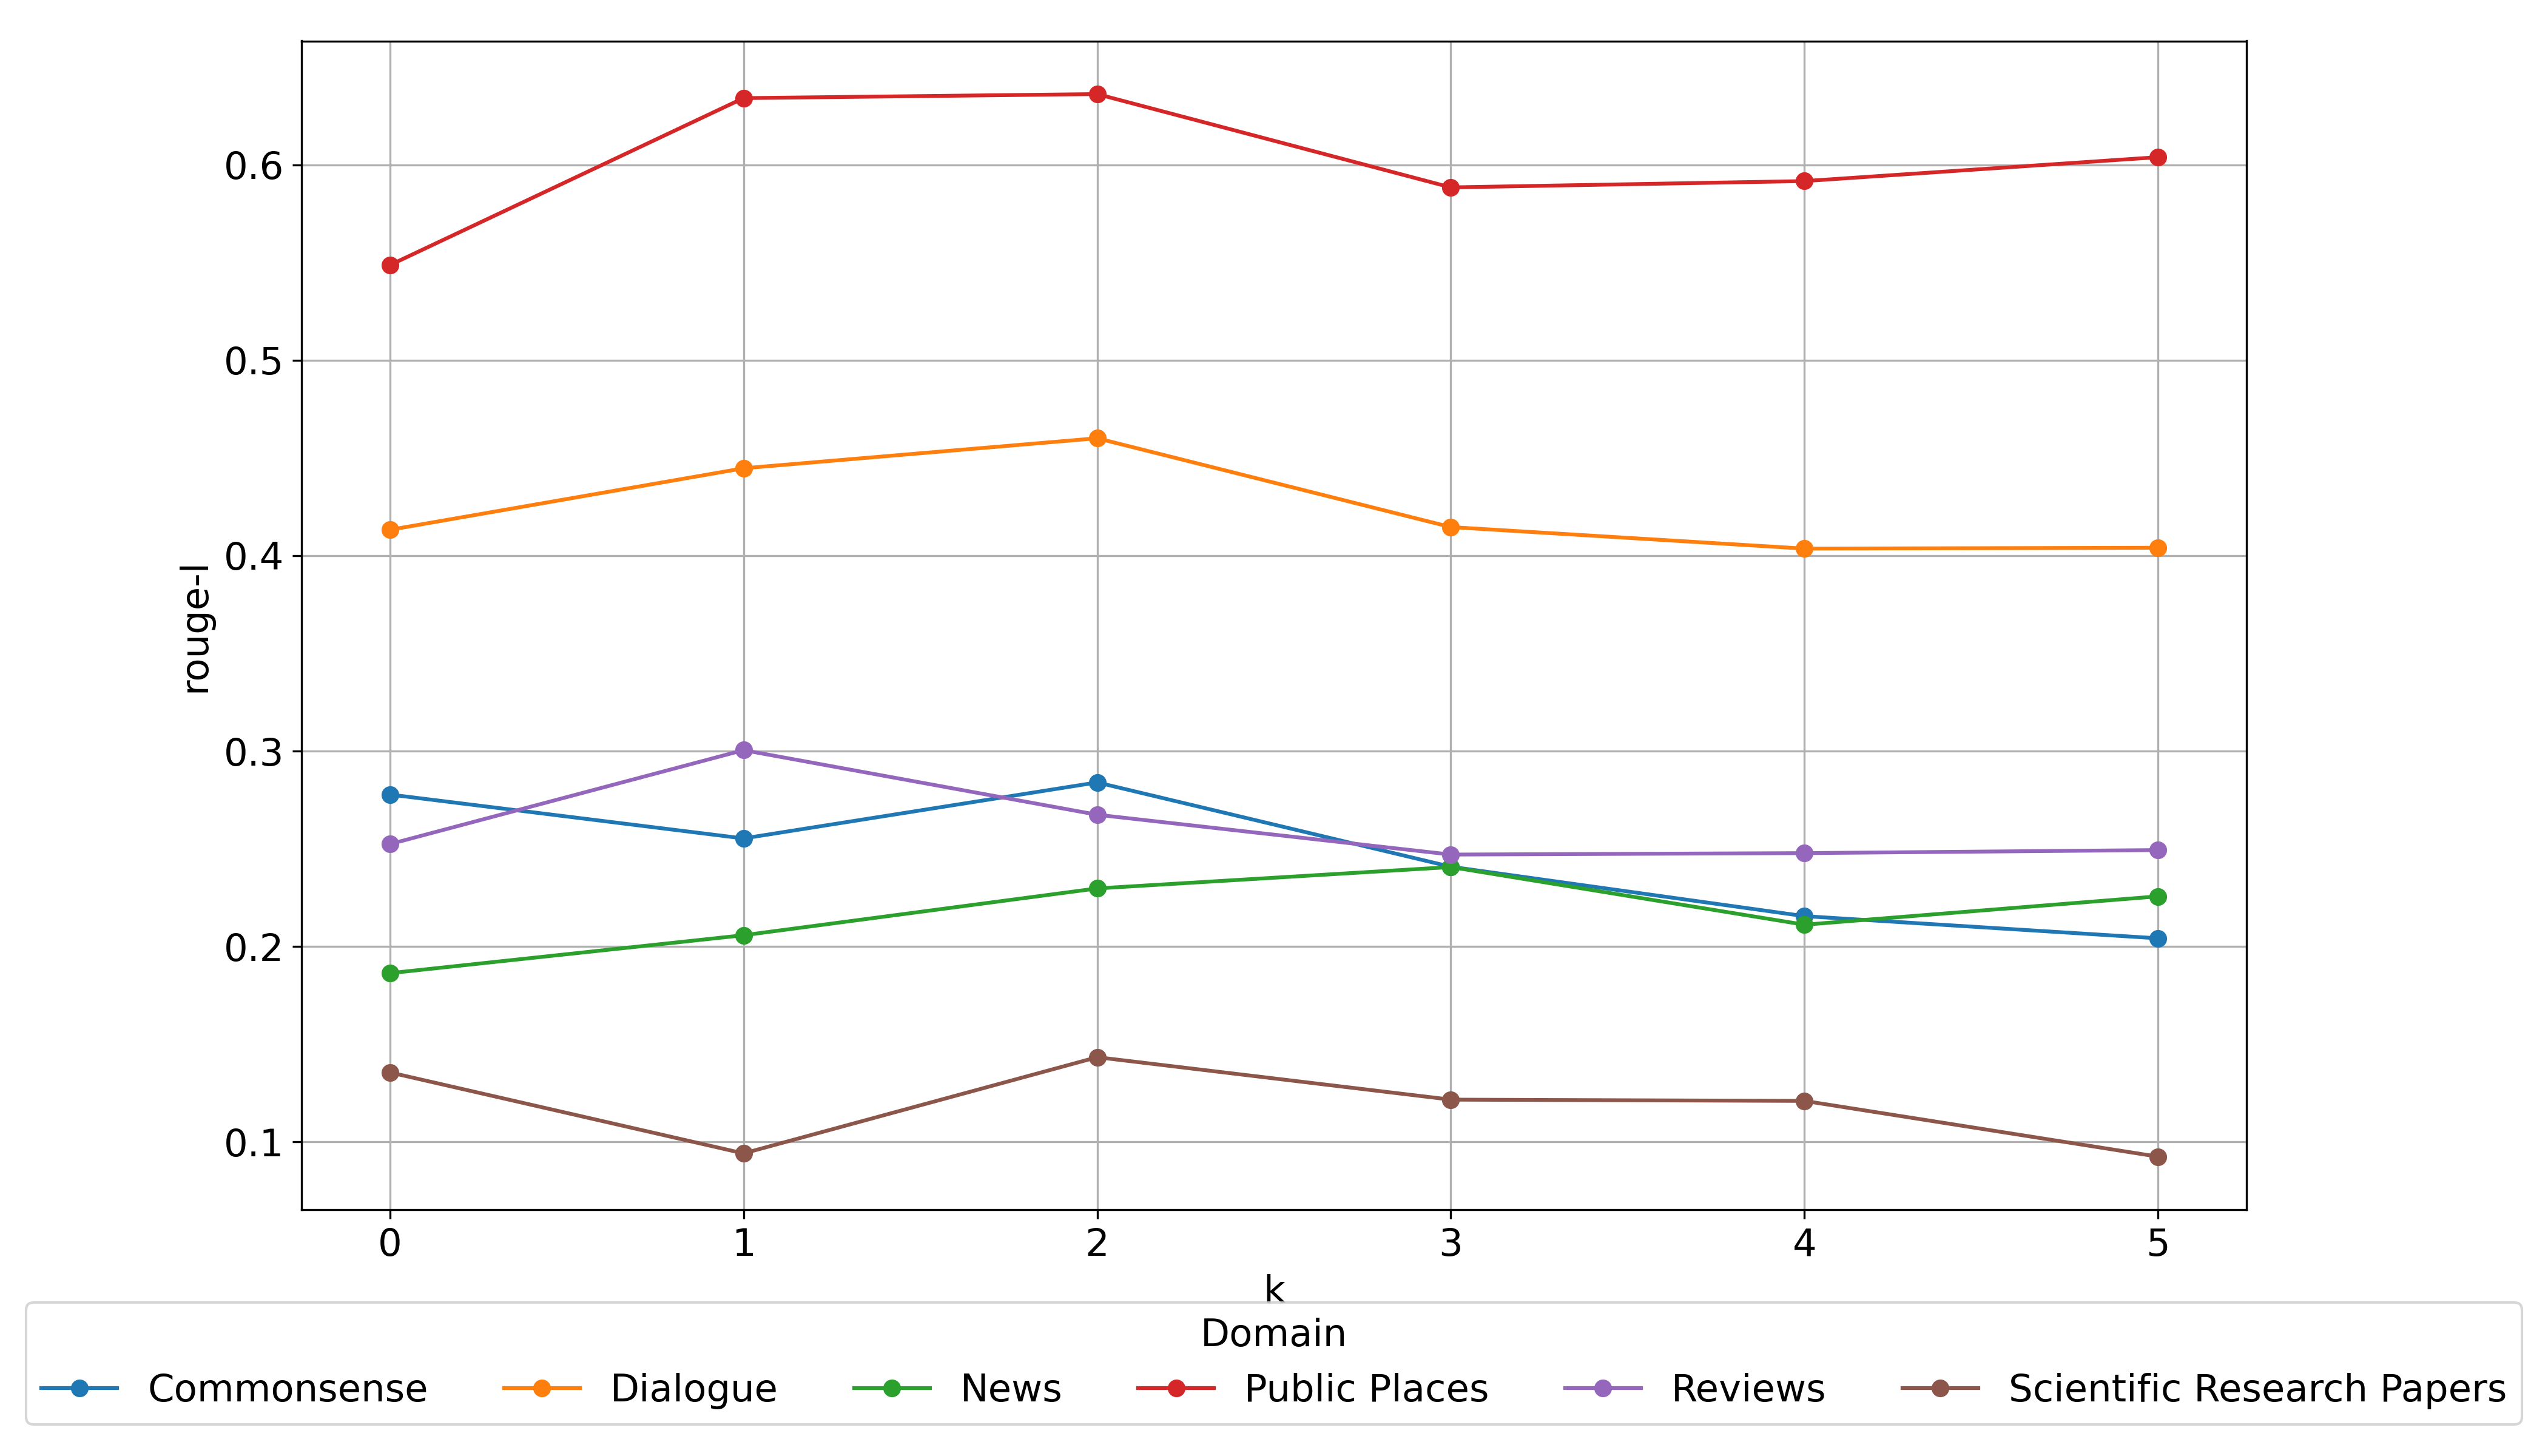

Source data for this figure (header and first rows):
domain, 0, 1, 2, 3, 4, 5
Commonsense, 0.2778, 0.2553, 0.284, 0.2408, 0.2155, 0.2042
Dialogue, 0.4132, 0.4447, 0.4601, 0.4146, 0.4036, 0.4041
News, 0.1864, 0.2058, 0.2297, 0.2407, 0.2112, 0.2257
Public Places, 0.5487, 0.6341, 0.6362, 0.5884, 0.5917, 0.6039
Reviews, 0.2524, 0.3005, 0.2674, 0.2471, 0.2478, 0.2494
Scientific Research Papers, 0.1356, 0.09415, 0.1434, 0.1217, 0.121, 0.09248
